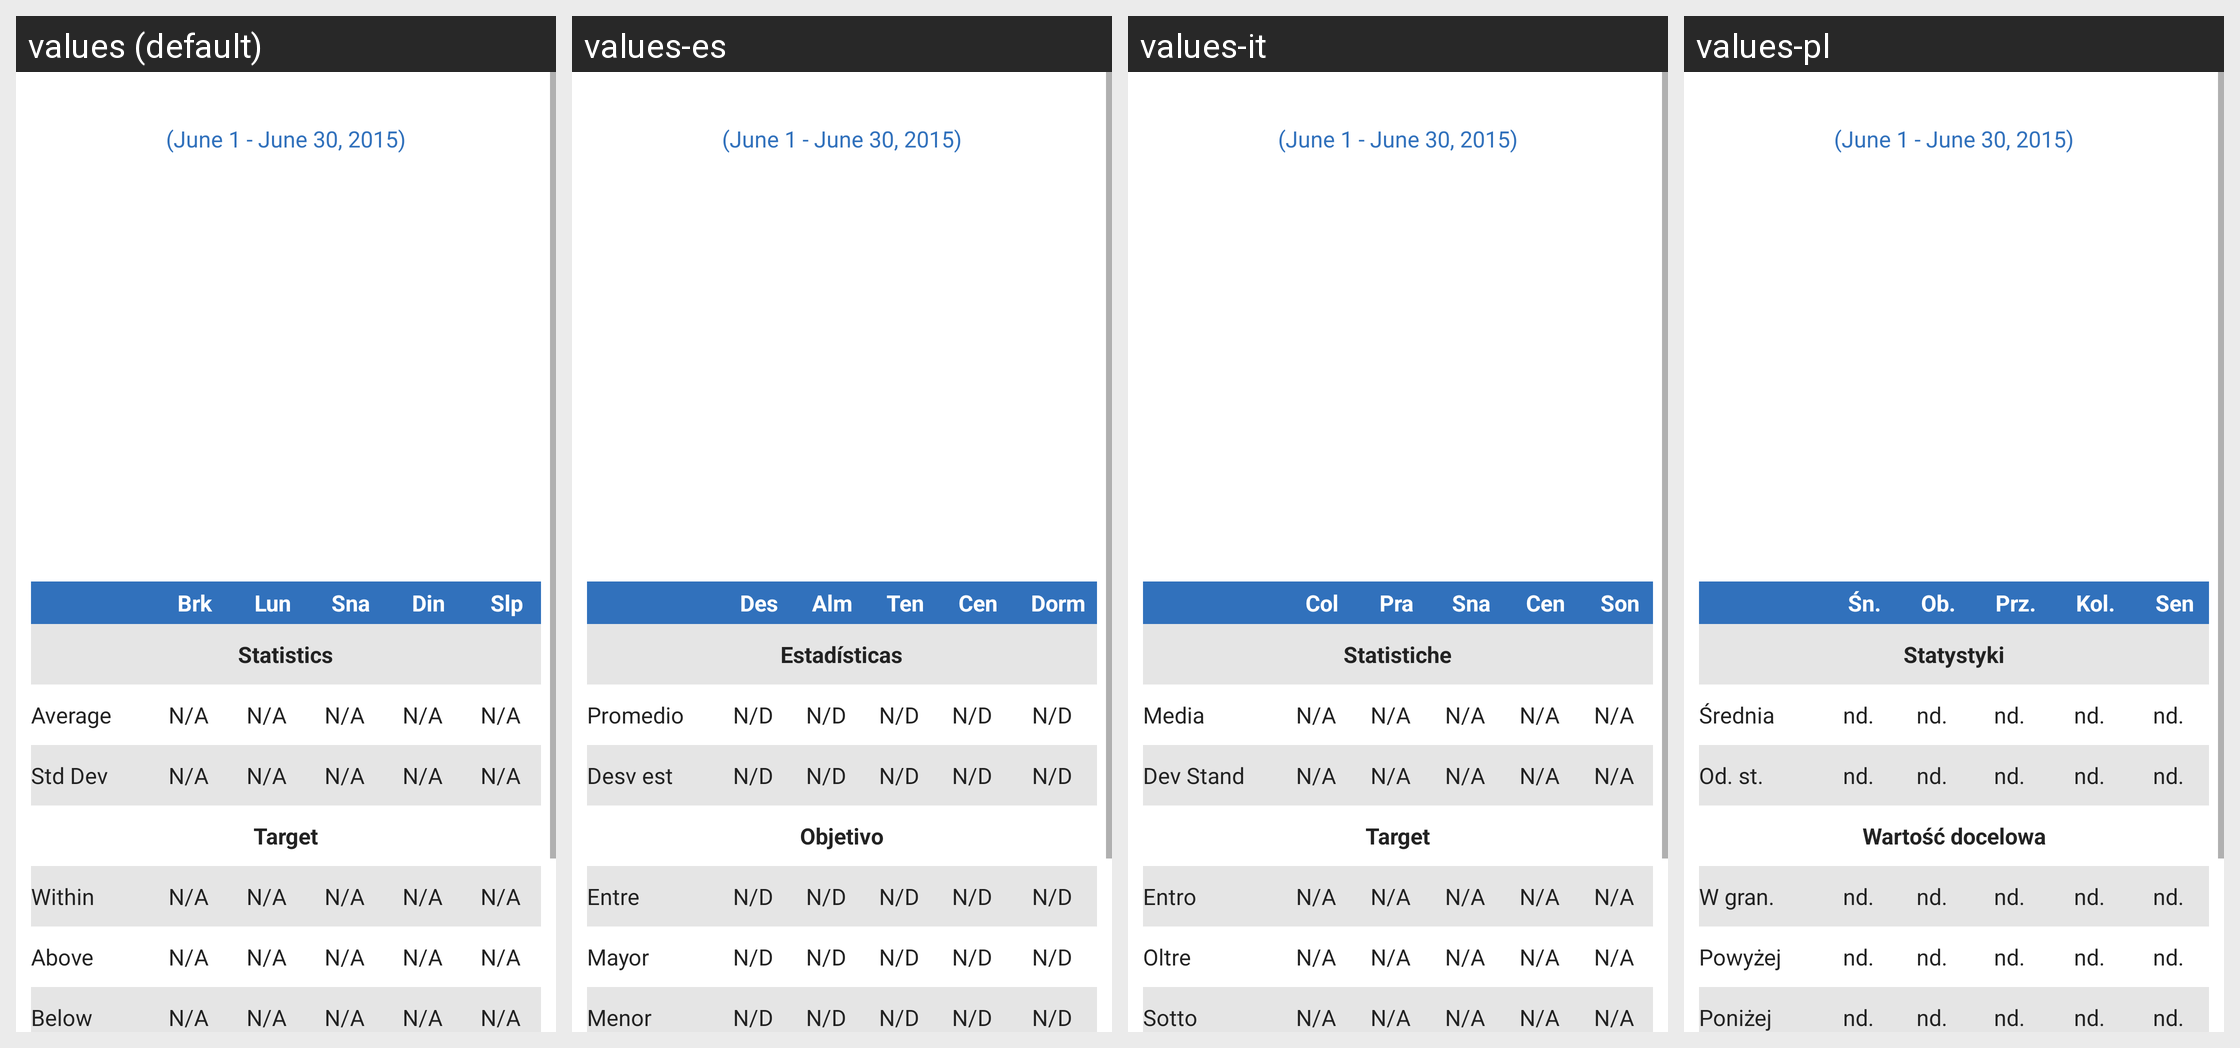

This grid shows one Android layout under several languages. Give, for every string resource on the screen, its name, the default text and each shown locale's text.
Android screen res/layout/fragment_statistics_weekly_meal.xml rendered under 4 locales, left to right: values (default), values-es, values-it, values-pl. Device: Nexus 5 (rendered at 1080×1920; each locale shown at half size, 540×960, under a caption strip naming it); theme Theme.MaterialComponents.DayNight.NoActionBar.
Other locales in the repository, not shown: values-cs, values-da, values-de, values-en-rGB, values-fi, values-fr, values-nb, values-nl, values-pt-rBR, values-ro, values-sv, values-zh.
Strings drawn on this screen, with the default value and each locale's value (text and hints the layout hard-codes, and strings that could not be matched under every locale, appear in the picture but are not listed):

shortcut_breakfast
  values: Brk
  values-es: Des
  values-it: Col
  values-pl: Śn.

shortcut_lunch
  values: Lun
  values-es: Alm
  values-it: Pra
  values-pl: Ob.

shortcut_snack
  values: Sna
  values-es: Ten
  values-it: Sna
  values-pl: Prz.

shortcut_dinner
  values: Din
  values-es: Cen
  values-it: Cen
  values-pl: Kol.

shortcut_sleep
  values: Slp
  values-es: Dorm
  values-it: Son
  values-pl: Sen

statistics_string
  values: Statistics
  values-es: Estadísticas
  values-it: Statistiche
  values-pl: Statystyki

average
  values: Average
  values-es: Promedio
  values-it: Media
  values-pl: Średnia

not_available
  values: N/A
  values-es: N/D
  values-it: N/A
  values-pl: nd.

stddev
  values: Std Dev
  values-es: Desv est
  values-it: Dev Stand
  values-pl: Od. st.

target
  values: Target
  values-es: Objetivo
  values-it: Target
  values-pl: Wartość docelowa

within
  values: Within
  values-es: Entre
  values-it: Entro
  values-pl: W gran.

above
  values: Above
  values-es: Mayor
  values-it: Oltre
  values-pl: Powyżej

below
  values: Below
  values-es: Menor
  values-it: Sotto
  values-pl: Poniżej
